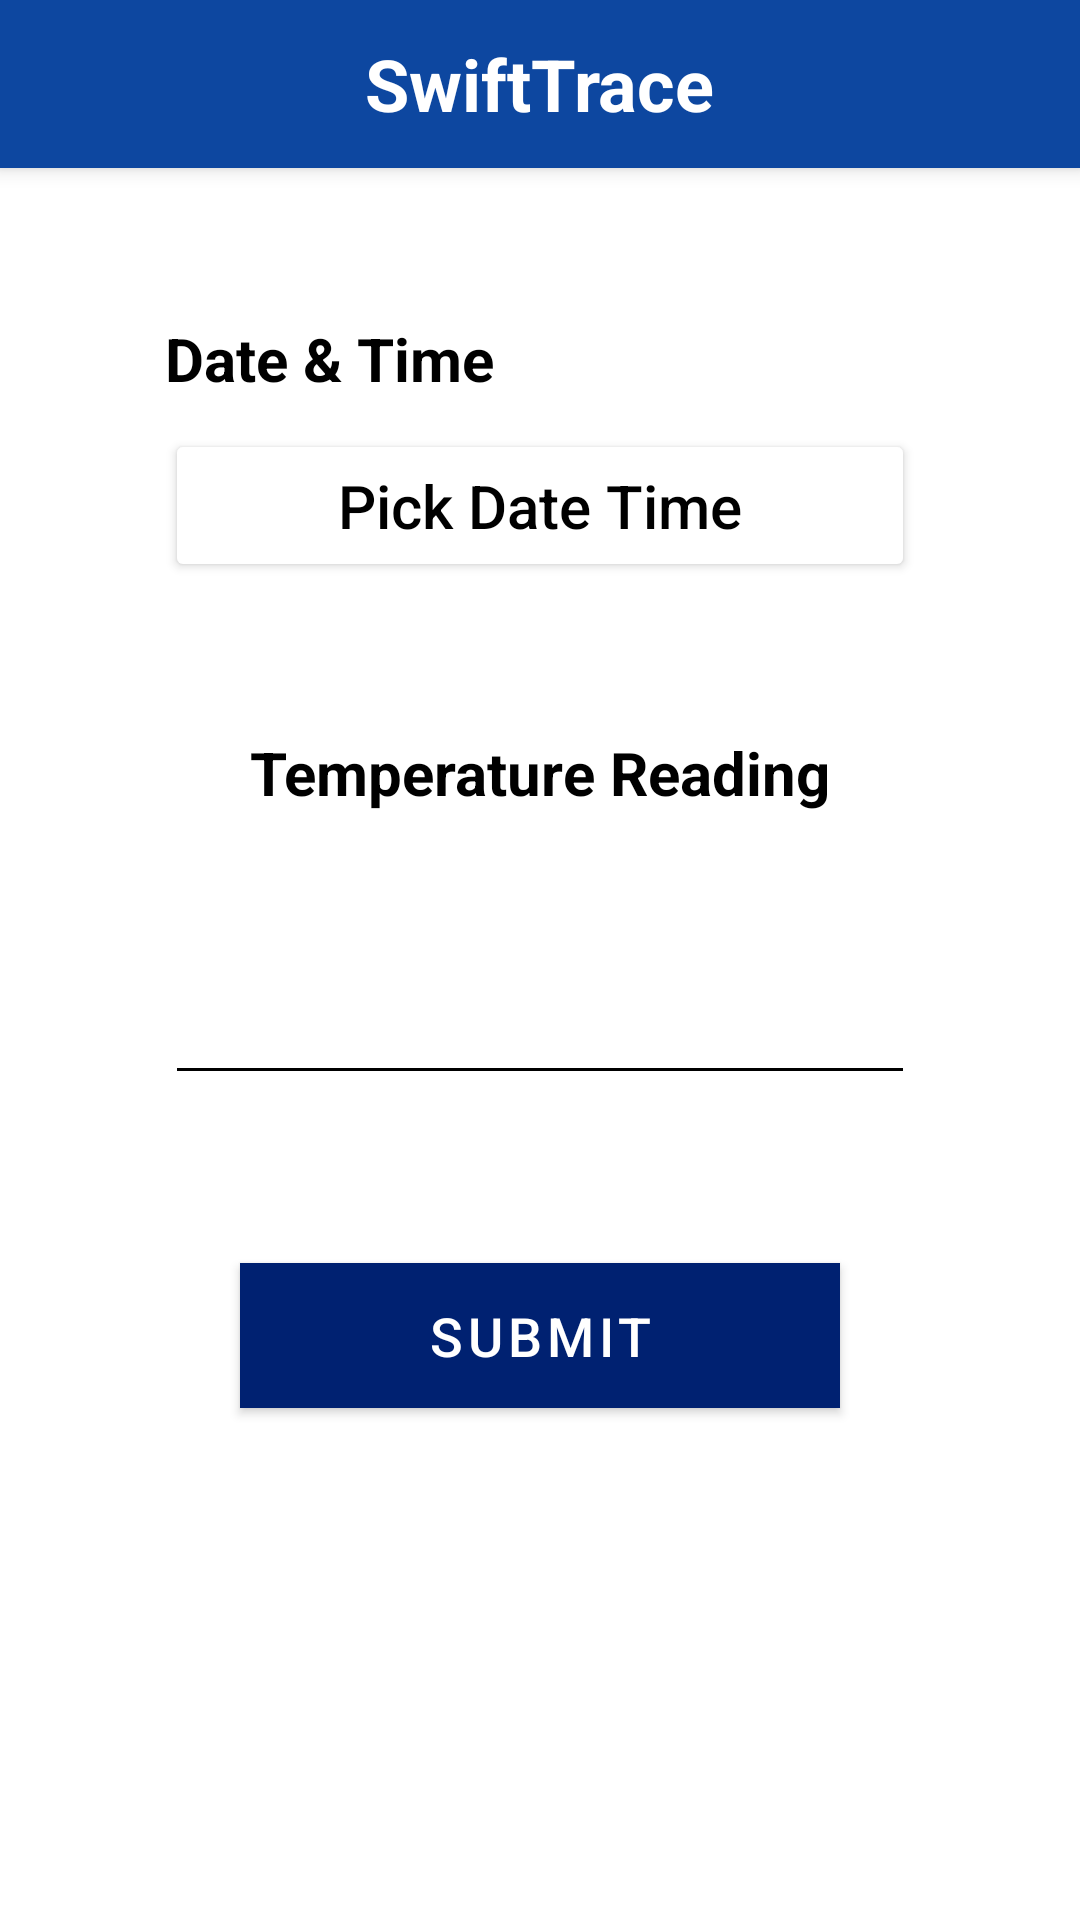

Layout XML and referenced resources for this Android screen:
<!-- AndroidManifest.xml: application theme AppTheme -->
<!-- res/layout/activity_insert_temperature.xml -->
<?xml version="1.0" encoding="utf-8"?>

<LinearLayout xmlns:android="http://schemas.android.com/apk/res/android"
    android:layout_width="match_parent"
    android:layout_height="match_parent"
    android:orientation="vertical">

    <androidx.appcompat.widget.Toolbar
        android:id="@+id/toolBar"
        android:layout_width="match_parent"
        android:layout_height="?attr/actionBarSize"
        android:background="@color/colorPrimary"
        android:elevation="4dp"
        android:gravity="center_horizontal">

        <TextView
            android:id="@+id/tvToolBarTitle"
            android:layout_width="wrap_content"
            android:layout_height="wrap_content"
            android:layout_gravity="center"
            android:text="@string/app_name"
            android:textColor="@android:color/white"
            android:textSize="24sp"
            android:textStyle="bold" />

    </androidx.appcompat.widget.Toolbar>


    <ScrollView
        android:layout_width="match_parent"
        android:layout_height="match_parent"
        android:fillViewport="true">

        <LinearLayout
            android:layout_width="match_parent"
            android:layout_height="match_parent"
            android:orientation="vertical">


            <TextView
                android:layout_width="wrap_content"
                android:layout_height="wrap_content"
                android:layout_gravity="left"
                android:layout_marginLeft="@dimen/margin_55"
                android:layout_marginTop="@dimen/margin_50"
                android:layout_marginRight="@dimen/margin_55"
                android:text="@string/date_time"
                android:textColor="@color/colorBlack"
                android:textSize="@dimen/text_size_20"
                android:textStyle="bold">

            </TextView>

            <Button
                android:id="@+id/btnPickDateTime"
                android:layout_width="match_parent"
                android:layout_height="wrap_content"
                android:layout_marginLeft="@dimen/margin_55"
                android:layout_marginTop="@dimen/margin_10"
                android:layout_marginRight="@dimen/margin_55"
                android:backgroundTint="@color/colorWhite"
                android:padding="@dimen/padding_12"
                android:text="@string/pick_date_time"
                android:textAllCaps="false"
                android:textColor="@color/colorBlack"
                android:textSize="@dimen/text_size_20" />

            <TextView
                android:layout_width="wrap_content"
                android:layout_height="wrap_content"
                android:layout_gravity="center_horizontal"
                android:layout_marginTop="@dimen/margin_50"
                android:text="@string/temperature_reading"
                android:textColor="@color/colorBlack"
                android:textSize="@dimen/text_size_20"
                android:textStyle="bold">

            </TextView>

            <EditText
                android:id="@+id/eTemperature"
                android:layout_width="match_parent"
                android:layout_height="wrap_content"
                android:layout_marginLeft="@dimen/margin_55"
                android:layout_marginTop="@dimen/margin_50"
                android:layout_marginRight="@dimen/margin_55"
                android:backgroundTint="@color/colorBlack"
                android:imeOptions="actionDone"
                android:inputType="phone"
                android:textAlignment="center"
                android:textColor="@color/colorBlack"
                android:textSize="@dimen/text_size_20"  />


            <com.google.android.material.button.MaterialButton
                android:id="@+id/btnSubmit"
                style="@style/MyButtonStyle"
                android:layout_width="match_parent"
                android:layout_height="wrap_content"
                android:layout_marginLeft="@dimen/margin_80"
                android:layout_marginTop="@dimen/margin_50"
                android:layout_marginRight="@dimen/margin_80"
                android:text="@string/submit"
                android:textAllCaps="true" />

        </LinearLayout>


    </ScrollView>


</LinearLayout>
<!-- resources referenced by this layout -->
<resources>
  <color name="colorBlack">#000000</color>
  <color name="colorPrimary">#0d47a0</color>
  <color name="colorWhite">#FFFFFF</color>
  <dimen name="margin_10">10dp</dimen>
  <dimen name="margin_50">50dp</dimen>
  <dimen name="margin_55">55dp</dimen>
  <dimen name="margin_80">80dp</dimen>
  <dimen name="padding_12">12dp</dimen>
  <dimen name="text_size_20">20sp</dimen>
  <string name="app_name">SwiftTrace</string>
  <string name="date_time">Date &amp; Time</string>
  <string name="pick_date_time">Pick Date Time</string>
  <string name="submit">Submit</string>
  <string name="temperature_reading">Temperature Reading</string>
  <style name="MyButtonStyle" parent="Widget.MaterialComponents.Button">
          <item name="materialThemeOverlay">@style/PrimaryButtonThemeOverlay</item>
          <item name="shapeAppearanceOverlay">@style/MyShapeAppearance</item>
      </style>
  <style name="AppTheme" parent="Theme.MaterialComponents.Light.NoActionBar">
          
          <item name="colorPrimary">@color/colorPrimary</item>
          <item name="colorPrimaryDark">@color/colorPrimary</item>
          <item name="colorAccent">@color/colorAccent</item>
      </style>
  <style name="PrimaryButtonThemeOverlay">
          <item name="colorPrimary">@color/colorPrimaryDark</item>
          <item name="android:textColor">@color/colorWhite</item>
          <item name="android:textSize">@dimen/text_size_18</item>
          <item name="android:padding">@dimen/padding_12</item>
      </style>
  <style name="MyShapeAppearance">
          <item name="cornerFamily">rounded</item>
          <item name="cornerSizeTopLeft">0dp</item>
          <item name="cornerSizeBottomLeft">0dp</item>
          <item name="cornerSizeBottomRight">0dp</item>
          <item name="cornerSizeTopRight">0dp</item>
      </style>
  <style name="Theme.MaterialComponents.Light.NoActionBar">
          <item name="colorPrimary">@color/colorPrimary</item>
          <item name="colorPrimaryDark">@color/colorPrimary</item>
          <item name="colorAccent">@color/colorAccent</item>
          <item name="windowActionBar">false</item>
          <item name="windowNoTitle">true</item>
      </style>
  <color name="colorAccent">#002170</color>
  <color name="colorPrimaryDark">#002171</color>
  <dimen name="text_size_18">18sp</dimen>
</resources>
